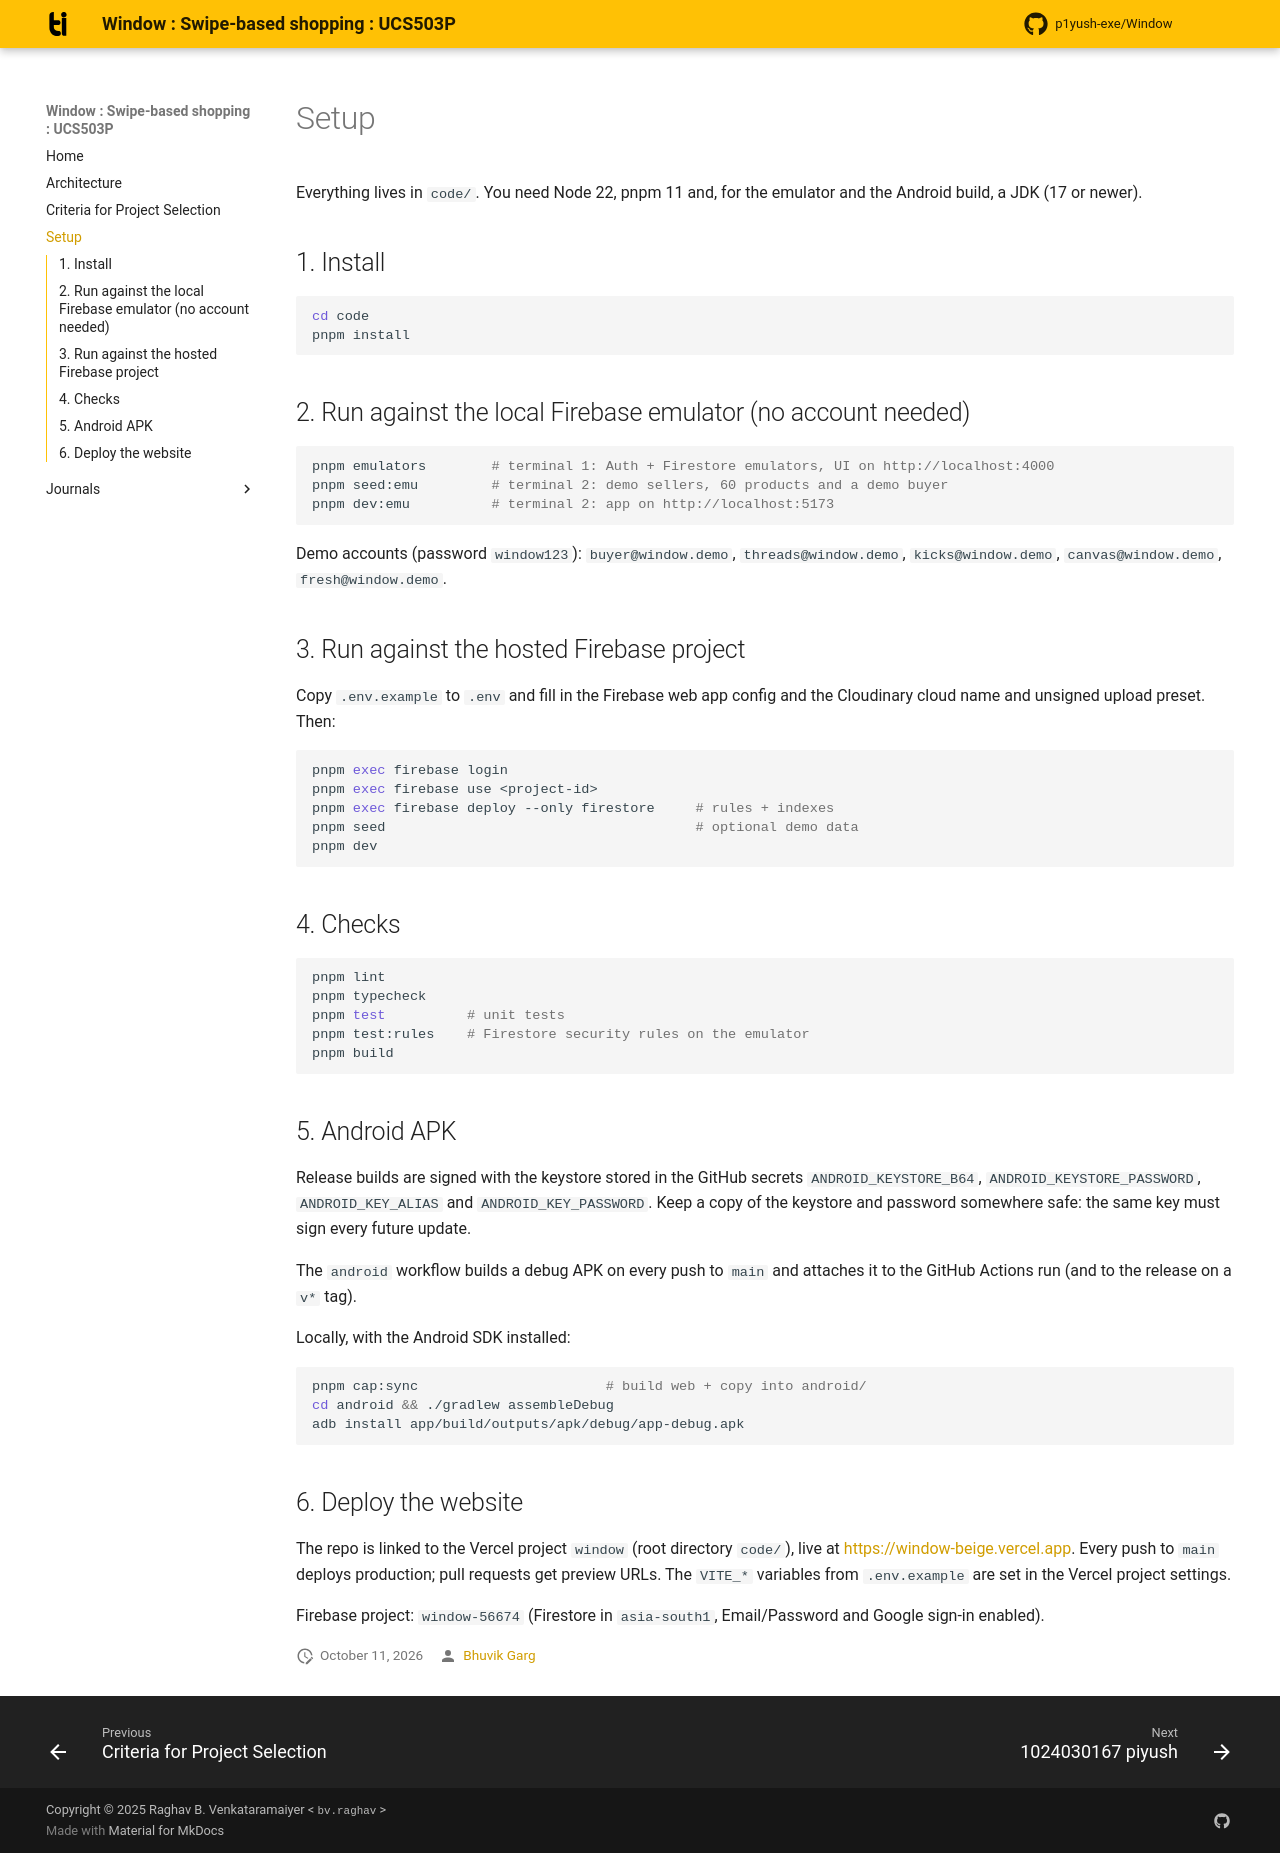

repository: p1yush-exe/Window · page: setup/index.html · generator: mkdocs

# Setup

Everything lives in `code/`. You need Node 22, pnpm 11 and, for the
emulator and the Android build, a JDK (17 or newer).

## 1. Install

```shell
cd code
pnpm install
```

## 2. Run against the local Firebase emulator (no account needed)

```shell
pnpm emulators        # terminal 1: Auth + Firestore emulators, UI on http://localhost:4000
pnpm seed:emu         # terminal 2: demo sellers, 60 products and a demo buyer
pnpm dev:emu          # terminal 2: app on http://localhost:5173
```

Demo accounts (password `window123`): `buyer@window.demo`,
`threads@window.demo`, `kicks@window.demo`, `canvas@window.demo`,
`fresh@window.demo`.

## 3. Run against the hosted Firebase project

Copy `.env.example` to `.env` and fill in the Firebase web app config and
the Cloudinary cloud name and unsigned upload preset. Then:

```shell
pnpm exec firebase login
pnpm exec firebase use <project-id>
pnpm exec firebase deploy --only firestore     # rules + indexes
pnpm seed                                      # optional demo data
pnpm dev
```

## 4. Checks

```shell
pnpm lint
pnpm typecheck
pnpm test          # unit tests
pnpm test:rules    # Firestore security rules on the emulator
pnpm build
```

## 5. Android APK

Release builds are signed with the keystore stored in the GitHub secrets
`ANDROID_KEYSTORE_B64`, `ANDROID_KEYSTORE_PASSWORD`, `ANDROID_KEY_ALIAS` and
`ANDROID_KEY_PASSWORD`. Keep a copy of the keystore and password somewhere safe:
the same key must sign every future update.

The `android` workflow builds a debug APK on every push to `main` and
attaches it to the GitHub Actions run (and to the release on a `v*` tag).

Locally, with the Android SDK installed:

```shell
pnpm cap:sync                       # build web + copy into android/
cd android && ./gradlew assembleDebug
adb install app/build/outputs/apk/debug/app-debug.apk
```

## 6. Deploy the website

The repo is linked to the Vercel project `window` (root directory
`code/`), live at <https://window-beige.vercel.app>. Every push to `main`
deploys production; pull requests get preview URLs. The `VITE_*`
variables from `.env.example` are set in the Vercel project settings.

Firebase project: `window-56674` (Firestore in `asia-south1`, Email/Password
and Google sign-in enabled).
